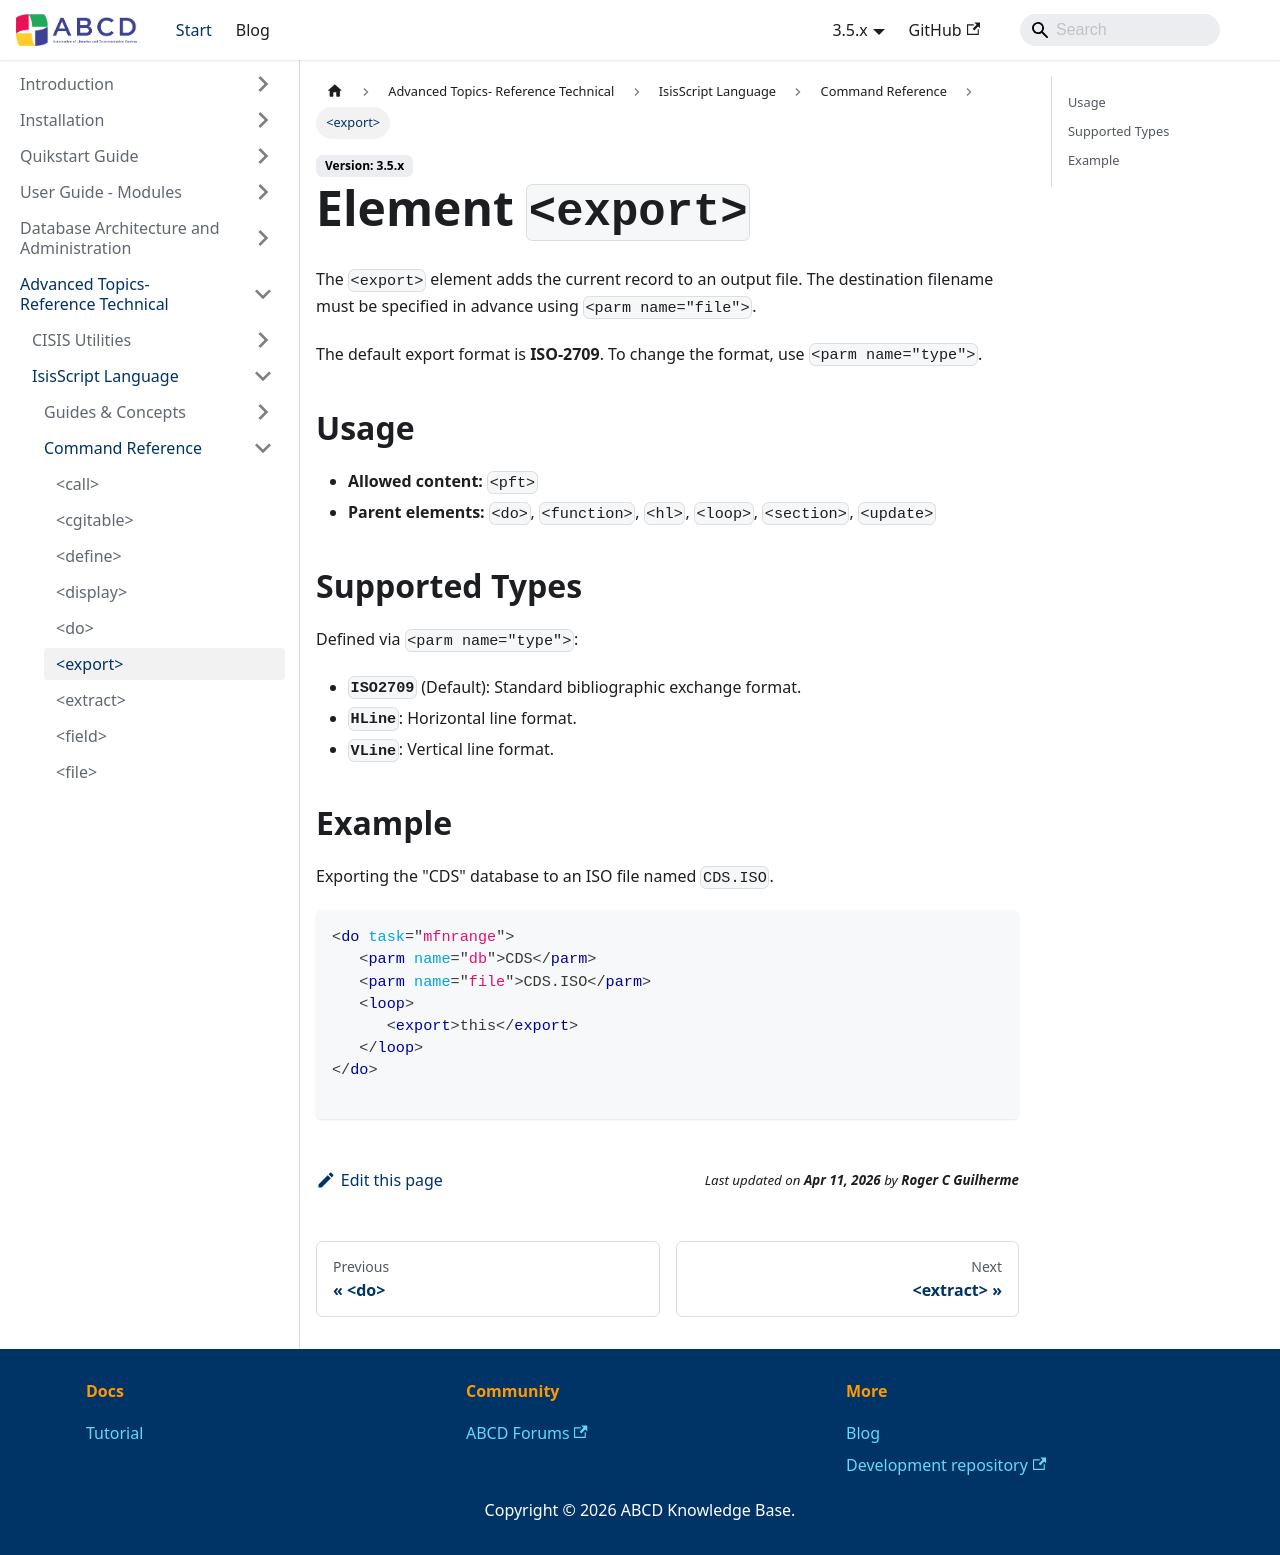

repository: ABCD-DEVCOM/ABCD-DEVCOM.github.io · page: docs/3.5/abcd-advanced/isisscript/reference/export.html · generator: docusaurus

---
title: <export>
description: Exports the current record to a file.
---

# Element `<export>`

The `<export>` element adds the current record to an output file. The destination filename must be specified in advance using `<parm name="file">`.

The default export format is **ISO-2709**. To change the format, use `<parm name="type">`.

## Usage
- **Allowed content:** `<pft>`
- **Parent elements:** `<do>`, `<function>`, `<hl>`, `<loop>`, `<section>`, `<update>`

## Supported Types
Defined via `<parm name="type">`:
* **`ISO2709`** (Default): Standard bibliographic exchange format.
* **`HLine`**: Horizontal line format.
* **`VLine`**: Vertical line format.

## Example
Exporting the "CDS" database to an ISO file named `CDS.ISO`.

```xml
<do task="mfnrange">
   <parm name="db">CDS</parm>
   <parm name="file">CDS.ISO</parm>
   <loop>
      <export>this</export>
   </loop>
</do>

```
